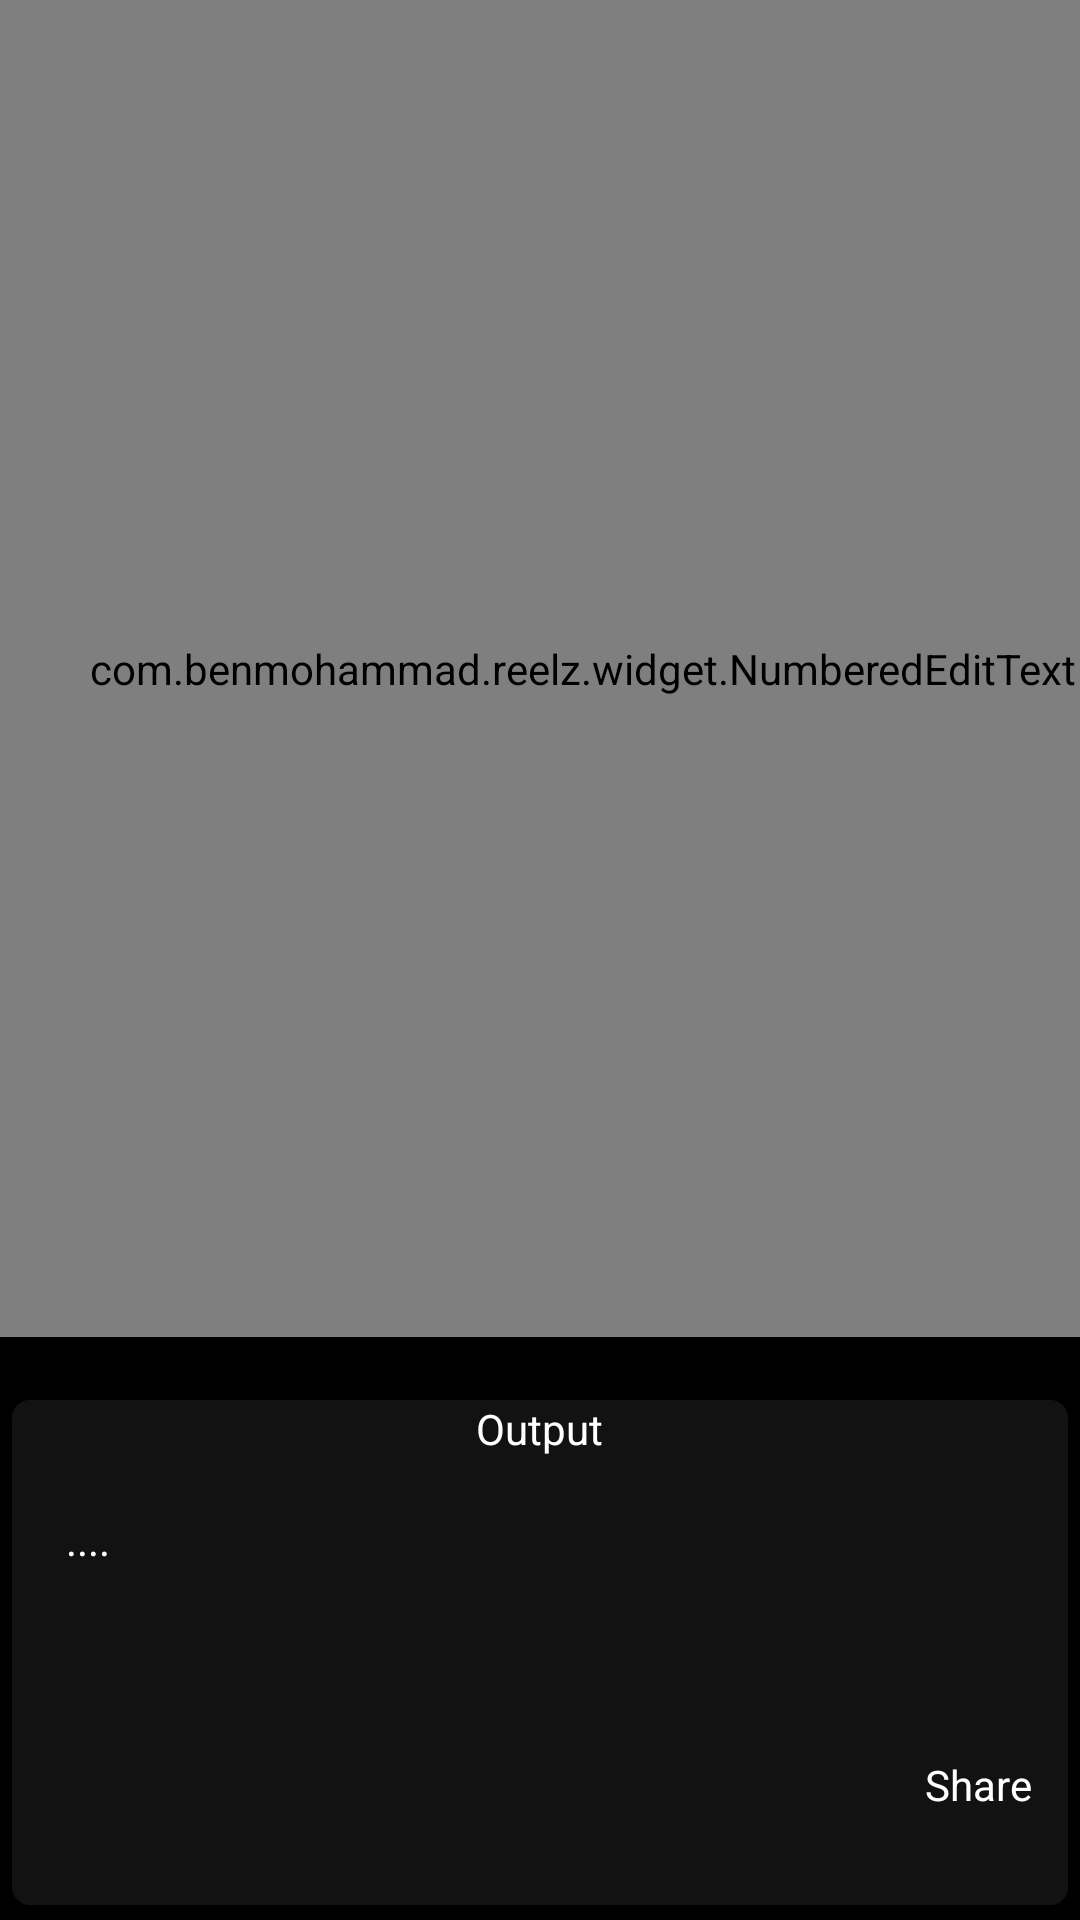

Write the Android layout XML for this screen, with the resource values it uses.
<!-- AndroidManifest.xml: application theme AppTheme -->
<!-- res/layout/activitym.xml -->
<?xml version="1.0" encoding="utf-8"?>
<RelativeLayout xmlns:android="http://schemas.android.com/apk/res/android"
    xmlns:app="http://schemas.android.com/apk/res-auto"
    android:layout_width="match_parent"
    android:layout_height="wrap_content"
    android:background="#000"
    android:orientation="vertical">


    <LinearLayout
        android:layout_width="match_parent"
        android:layout_height="match_parent"
        android:orientation="vertical">


        <com.benmohammad.reelz.widget.NumberedEditText
            android:id="@+id/codebox"
            android:layout_width="match_parent"
            android:layout_height="0dp"
            android:layout_alignBottom="@id/cardViewOutput"
            android:layout_alignParentTop="true"
            android:layout_marginBottom="16dp"
            android:layout_weight="5"
            android:background="#000"
            android:gravity="top|left"
            android:inputType="text|textMultiLine|textNoSuggestions"
            android:paddingLeft="28dp"
            android:textColor="#fff"
            android:textColorHint="#fff" />


        <androidx.cardview.widget.CardView
            android:id="@+id/cardViewOutput"
            android:layout_width="match_parent"
            android:layout_height="0dp"
            android:layout_alignParentBottom="true"
            android:layout_weight="2"
            android:backgroundTint="#121212"
            app:cardCornerRadius="6dp"
            app:cardElevation="2dp"
            app:cardUseCompatPadding="true">

            <LinearLayout
                android:id="@+id/frameLayout"
                android:layout_width="match_parent"
                android:layout_height="wrap_content"
                android:background="#121212"
                android:orientation="vertical">

                <TextView
                    android:id="@+id/Lang"
                    android:layout_width="wrap_content"
                    android:layout_height="wrap_content"
                    android:layout_alignTop="@id/cardViewOutput"

                    android:layout_centerInParent="true"
                    android:layout_gravity="center"
                    android:background="#121212"
                    android:text="Output"
                    android:textAlignment="center"
                    android:textColor="#fff" />


                <TextView
                    android:id="@+id/outputbox"
                    android:layout_width="match_parent"
                    android:layout_height="wrap_content"
                    android:background="#121212"
                    android:ems="8"
                    android:gravity="top|left"
                    android:hint="...."
                    android:inputType="text|textMultiLine"
                    android:lines="3"
                    android:padding="18dp"
                    android:textColor="#fff"
                    android:textColorHint="#fff" />

                <LinearLayout
                    android:layout_width="wrap_content"
                    android:layout_height="wrap_content"
                    android:layout_alignParentEnd="true"
                    android:layout_gravity="end|bottom"
                    android:background="#121212"
                    android:orientation="vertical"
                    android:visibility="visible">

                    <TextView
                        android:id="@+id/pasteBtn"
                        android:layout_width="wrap_content"
                        android:layout_height="wrap_content"
                        android:layout_gravity="end"
                        android:adjustViewBounds="true"

                        android:background="#121212"
                        android:contentDescription="Image"
                        android:drawableRight="@drawable/share"
                        android:drawablePadding="4dp"
                        android:padding="12dp"
                        android:text="Share"
                        android:textColor="#fff" />


                    <TextView
                        android:id="@+id/searchGoogle"
                        android:layout_width="wrap_content"
                        android:layout_height="wrap_content"
                        android:layout_alignParentEnd="true"
                        android:adjustViewBounds="true"

                        android:padding="12dp"
                        android:text="Search output on Google"
                        android:textColor="#fff" />


                </LinearLayout>


            </LinearLayout>


        </androidx.cardview.widget.CardView>

    </LinearLayout>

</RelativeLayout>
<!-- resources referenced by this layout -->
<resources>
  <style name="AppTheme" parent="Theme.AppCompat.Light.DarkActionBar">
          
          
          <item name="colorPrimary">@color/colorPrimary</item>
          <item name="colorPrimaryDark">@color/colorPrimaryDark</item>
          <item name="colorAccent">@color/colorAccent</item>
  
      </style>
  <color name="colorPrimary">#000</color>
  <color name="colorPrimaryDark">#000</color>
  <color name="colorAccent">#fff</color>
</resources>
